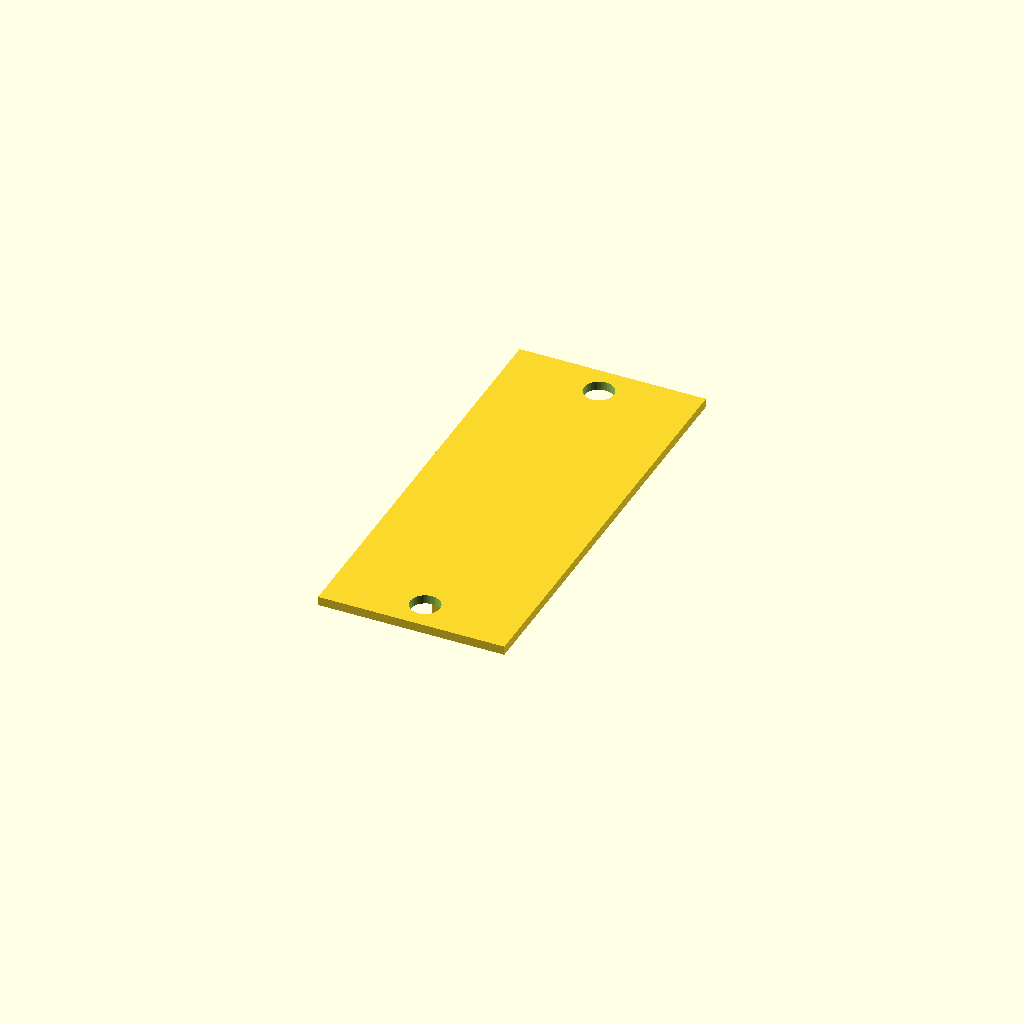
Cell 1: the model at its default parameters.
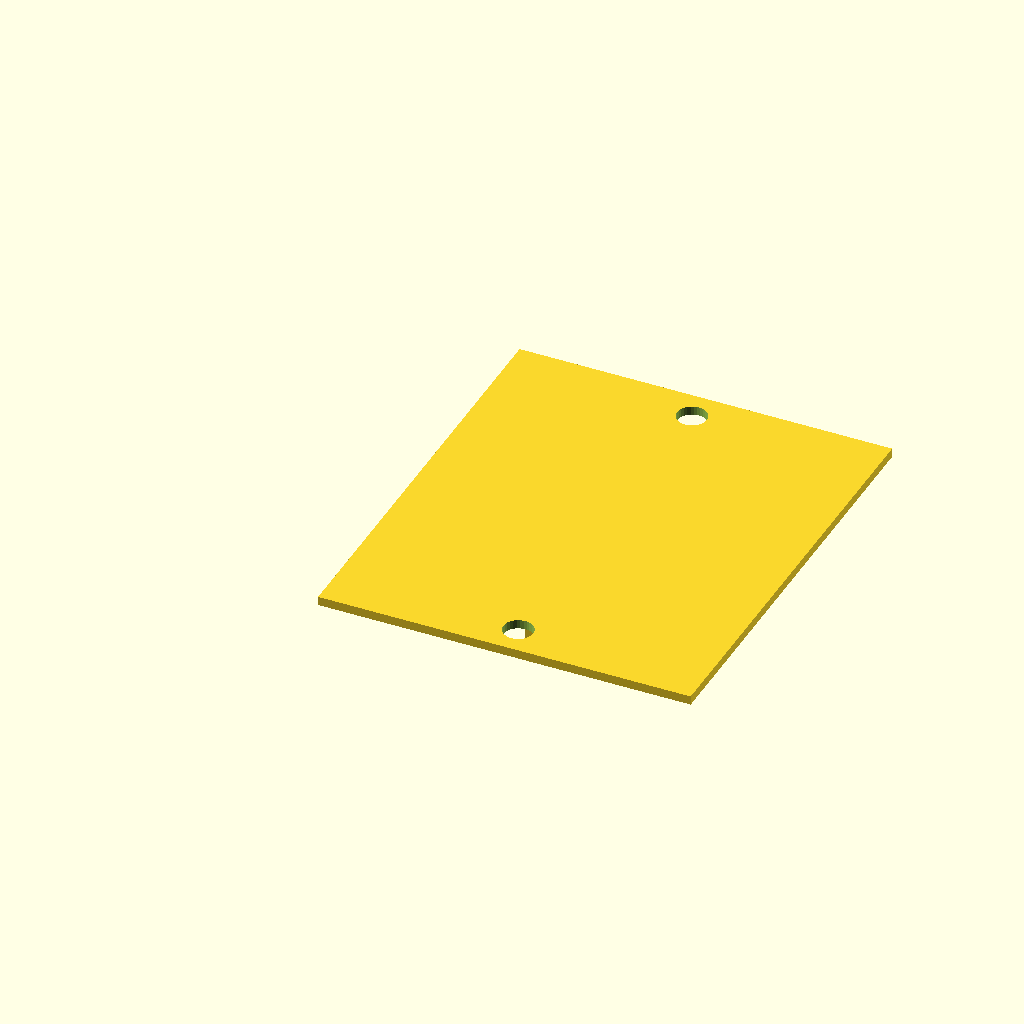
Cell 2 — W set to 50, the other parameters unchanged.
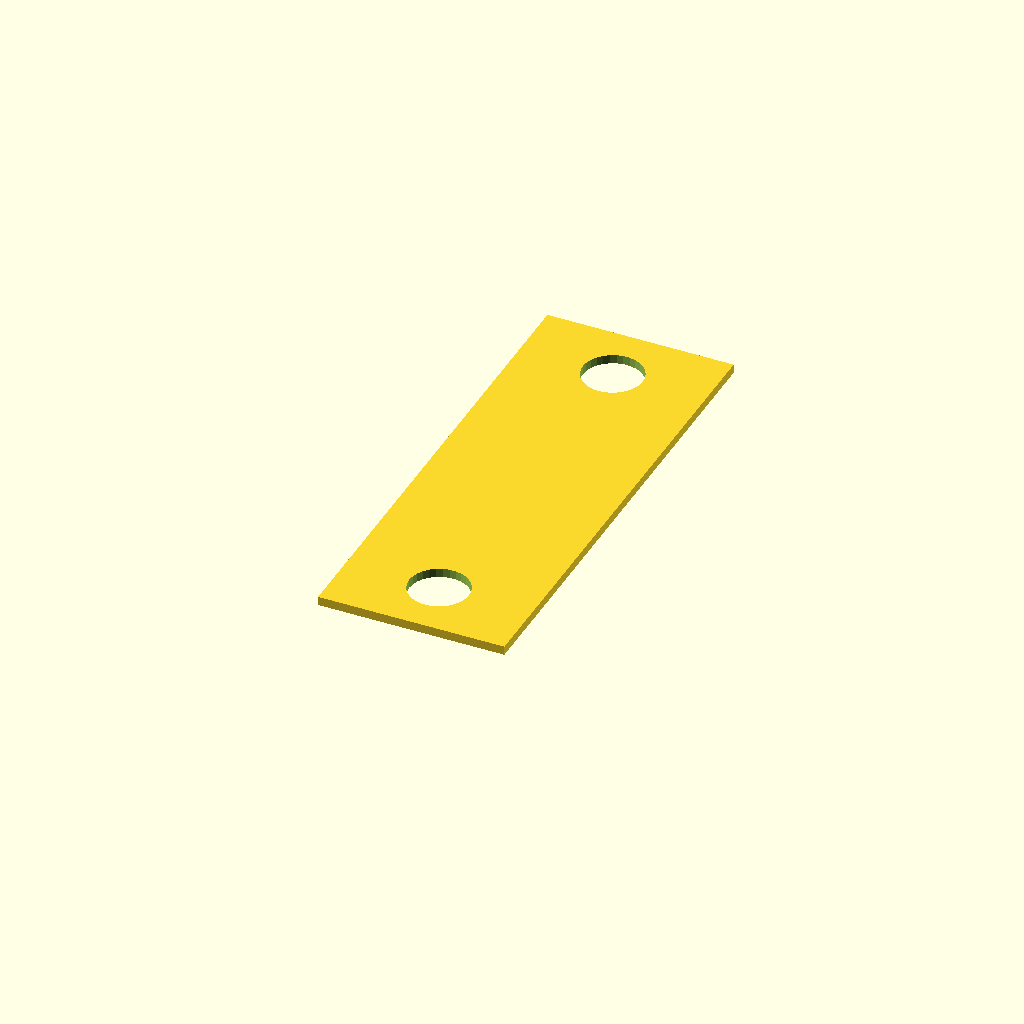
Cell 3 — SCREW_DIA set to 8, the other parameters unchanged.
One fixed orthographic camera (rotation 55°, 0°, 25°; colour scheme Cornfield) for every cell.
Source of the model, teltonika_metal_din_packer/teltonika_metal_din_packer.scad:

W = 25;
SLOT = 2;
SLOT_DEPTH = 3;
SCREW_SPACING = 50;
SCREW_DIA = 4;
L = SCREW_SPACING + SCREW_DIA * 2;

PACKING_THICKNESS = 1.2;

assert(L < 70);

SCREW_OFFSET = (L - SCREW_SPACING)/2;

$fn=30;

difference() {
  union() {
    cube([W, L, PACKING_THICKNESS]);
    translate([W/2 - SLOT/2, SCREW_OFFSET + SCREW_DIA, - SLOT_DEPTH]) cube([SLOT, L - SCREW_OFFSET * 2 - SCREW_DIA * 2, SLOT_DEPTH]);
  }
  translate([W/2, SCREW_OFFSET, -1]) {
    cylinder(d=SCREW_DIA, h = 5);
    translate([0, SCREW_SPACING, 0]) cylinder(d=SCREW_DIA, h = PACKING_THICKNESS + 2);
  }
}
Customizer parameters (derived from the source; name, type, default, range or options):
W: number, default 25
SLOT: number, default 2
SLOT_DEPTH: number, default 3
SCREW_SPACING: number, default 50
SCREW_DIA: number, default 4
PACKING_THICKNESS: number, default 1.2
